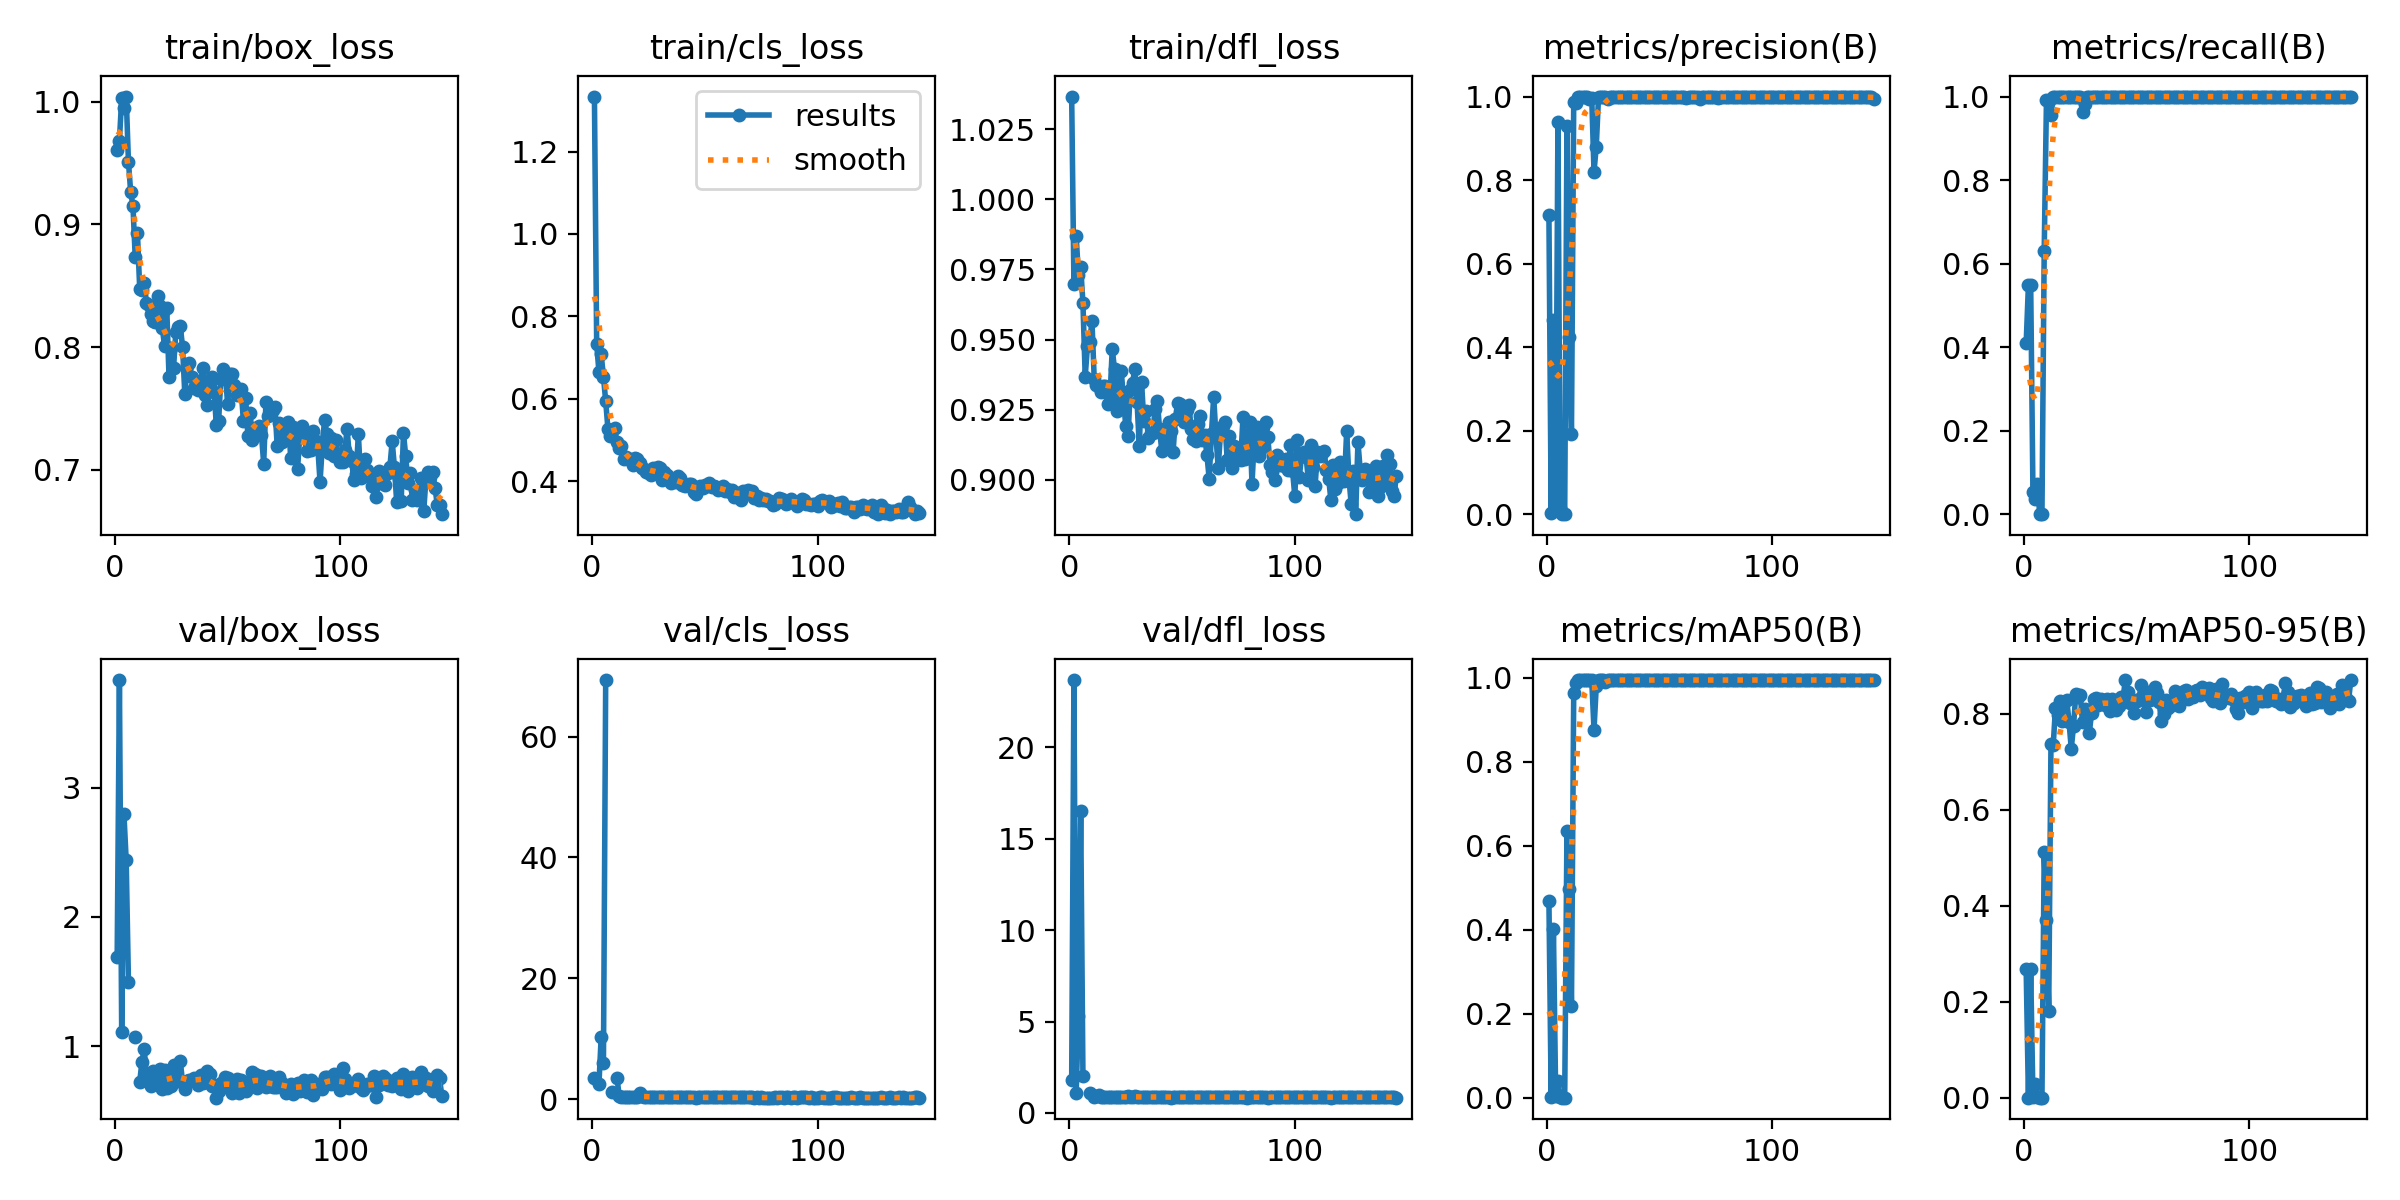

The table this chart was drawn from, first rows:
epoch, time, train/box_loss, train/cls_loss, train/dfl_loss, metrics/precision(B), metrics/recall(B), metrics/mAP50(B), metrics/mAP50-95(B), val/box_loss, val/cls_loss, val/dfl_loss, lr/pg0, lr/pg1, lr/pg2
1, 31.28, 0.9602, 1.333, 1.037, 0.716, 0.4088, 0.4694, 0.2676, 1.692, 3.495, 1.785, 0.0006533, 0.0006533, 0.0006533
2, 53.32, 0.9681, 0.7327, 0.9697, 0.00183, 0.5495, 0.00153, 0.00034, 3.832, inf, 23.67, 0.001316, 0.001316, 0.001316
3, 74.33, 1.003, 0.666, 0.9868, 0.4661, 0.5495, 0.4009, 0.267, 1.107, 2.445, 1.085, 0.001974, 0.001974, 0.001974
4, 95.79, 0.9945, 0.7077, 0.9731, 0.02456, 0.05405, 0.0037, 0.00225, 2.796, 10.34, 5.325, 0.00198, 0.00198, 0.00198
5, 116.9, 1.004, 0.6537, 0.9759, 0.939, 0.03604, 0.0389, 0.02779, 2.438, 5.92, 16.5, 0.001974, 0.001974, 0.001974
6, 138.2, 0.9511, 0.5941, 0.963, 0.01559, 0.07207, 0.00238, 0.00185, 1.5, 69.34, 2.002, 0.001967, 0.001967, 0.001967
7, 159.1, 0.9261, 0.5262, 0.9368, 0, 0, 0, 0, nan, nan, nan, 0.00196, 0.00196, 0.00196
8, 179.7, 0.9153, 0.5091, 0.9477, 0, 0, 0, 0, nan, nan, nan, 0.001954, 0.001954, 0.001954
9, 200.3, 0.8736, 0.5246, 0.9492, 0.9284, 0.6306, 0.6364, 0.511, 1.071, 1.15, 1.083, 0.001947, 0.001947, 0.001947
10, 221.6, 0.8928, 0.5282, 0.9565, 0.4254, 0.991, 0.4975, 0.3711, nan, nan, nan, 0.001941, 0.001941, 0.001941
11, 243.4, 0.8474, 0.4944, 0.9361, 0.1922, 0.9884, 0.2183, 0.1806, 0.7256, 3.577, 0.8679, 0.001934, 0.001934, 0.001934
12, 264.5, 0.8468, 0.4803, 0.9339, 0.9864, 0.9549, 0.9646, 0.7375, 0.8815, 0.5262, 0.921, 0.001927, 0.001927, 0.001927
13, 285.6, 0.8523, 0.4863, 0.933, 0.9853, 1, 0.9869, 0.7345, 0.9785, 0.4567, 0.9584, 0.001921, 0.001921, 0.001921
14, 306.9, 0.8362, 0.4548, 0.9315, 0.999, 1, 0.995, 0.8123, 0.7625, 0.3871, 0.8813, 0.001914, 0.001914, 0.001914
15, 328.6, 0.8347, 0.4592, 0.9335, 0.9994, 1, 0.995, 0.7972, 0.7256, 0.4459, 0.8752, 0.001908, 0.001908, 0.001908
16, 349.1, 0.8268, 0.4528, 0.9334, 0.9991, 1, 0.995, 0.8273, 0.6947, 0.4142, 0.8637, 0.001901, 0.001901, 0.001901
17, 370.1, 0.8213, 0.4536, 0.9272, 0.998, 1, 0.995, 0.7842, 0.8079, 0.4121, 0.8968, 0.001894, 0.001894, 0.001894
18, 391.4, 0.8205, 0.4397, 0.9294, 0.9991, 1, 0.995, 0.8233, 0.7127, 0.345, 0.8712, 0.001888, 0.001888, 0.001888
19, 412.8, 0.8413, 0.455, 0.9467, 0.9952, 1, 0.995, 0.8288, 0.6985, 0.3473, 0.8634, 0.001881, 0.001881, 0.001881
20, 434.1, 0.8334, 0.4541, 0.9395, 0.9962, 1, 0.995, 0.7833, 0.8263, 0.3616, 0.8996, 0.001875, 0.001875, 0.001875
21, 455.3, 0.816, 0.4432, 0.9245, 0.8199, 1, 0.8768, 0.7273, 0.669, 1.073, 0.8513, 0.001868, 0.001868, 0.001868
22, 476.3, 0.8011, 0.4309, 0.9311, 0.8802, 1, 0.9804, 0.7735, 0.8162, 0.4622, 0.8967, 0.001861, 0.001861, 0.001861
23, 496.8, 0.8317, 0.4299, 0.9388, 0.9987, 1, 0.995, 0.8405, 0.6785, 0.3368, 0.8592, 0.001855, 0.001855, 0.001855
24, 518.3, 0.7755, 0.4228, 0.9285, 0.9989, 1, 0.995, 0.8337, 0.7156, 0.3628, 0.8772, 0.001848, 0.001848, 0.001848
25, 538.7, 0.799, 0.419, 0.9191, 0.9992, 1, 0.995, 0.8378, 0.6939, 0.3567, 0.8697, 0.001842, 0.001842, 0.001842
26, 560.1, 0.7829, 0.4148, 0.9155, 1, 0.9627, 0.9912, 0.7821, 0.8535, 0.4253, 0.9056, 0.001835, 0.001835, 0.001835
27, 580.9, 0.8121, 0.4312, 0.9322, 0.993, 0.982, 0.9949, 0.8105, 0.7905, 0.4029, 0.8889, 0.001828, 0.001828, 0.001828
28, 601.9, 0.8164, 0.4243, 0.9346, 0.9994, 1, 0.995, 0.8085, 0.7334, 0.3504, 0.877, 0.001822, 0.001822, 0.001822
29, 623.2, 0.8173, 0.4342, 0.9394, 0.999, 1, 0.995, 0.759, 0.8843, 0.3997, 0.9186, 0.001815, 0.001815, 0.001815
30, 644.3, 0.8003, 0.4325, 0.9279, 0.9987, 1, 0.995, 0.8017, 0.7236, 0.327, 0.8728, 0.001809, 0.001809, 0.001809
31, 664.8, 0.7621, 0.4033, 0.9121, 0.999, 1, 0.995, 0.8303, 0.667, 0.3374, 0.8558, 0.001802, 0.001802, 0.001802
32, 685.5, 0.7848, 0.421, 0.9349, 0.9994, 1, 0.995, 0.8316, 0.729, 0.3541, 0.8735, 0.001795, 0.001795, 0.001795
33, 705.8, 0.7869, 0.4156, 0.9211, 0.9992, 1, 0.995, 0.8178, 0.741, 0.3574, 0.8747, 0.001789, 0.001789, 0.001789
34, 726.8, 0.776, 0.4015, 0.9244, 0.999, 1, 0.995, 0.8306, 0.7352, 0.333, 0.8686, 0.001782, 0.001782, 0.001782
35, 747.7, 0.7668, 0.3951, 0.9151, 0.9994, 1, 0.995, 0.8257, 0.7524, 0.3329, 0.878, 0.001776, 0.001776, 0.001776
36, 768.7, 0.7676, 0.4021, 0.9169, 0.9996, 1, 0.995, 0.8174, 0.7443, 0.3493, 0.8716, 0.001769, 0.001769, 0.001769
37, 788.9, 0.7649, 0.3982, 0.9169, 0.9994, 1, 0.995, 0.8299, 0.7003, 0.3206, 0.8628, 0.001762, 0.001762, 0.001762
38, 809.4, 0.7704, 0.4127, 0.9251, 0.9994, 1, 0.995, 0.8051, 0.7813, 0.325, 0.8917, 0.001756, 0.001756, 0.001756
39, 829.5, 0.7835, 0.4086, 0.928, 0.9989, 1, 0.995, 0.8308, 0.7175, 0.3079, 0.875, 0.001749, 0.001749, 0.001749
40, 850.7, 0.7613, 0.3899, 0.918, 0.9993, 1, 0.995, 0.8203, 0.7603, 0.3248, 0.8712, 0.001743, 0.001743, 0.001743
41, 871.2, 0.7532, 0.3891, 0.9101, 0.9991, 1, 0.995, 0.807, 0.8098, 0.3506, 0.8931, 0.001736, 0.001736, 0.001736
42, 891.7, 0.7681, 0.3911, 0.9152, 0.9994, 1, 0.995, 0.8168, 0.7881, 0.3332, 0.8876, 0.001729, 0.001729, 0.001729
43, 912.9, 0.7755, 0.394, 0.912, 0.9994, 1, 0.995, 0.8344, 0.6945, 0.324, 0.8699, 0.001723, 0.001723, 0.001723
44, 933.1, 0.7636, 0.3922, 0.9207, 0.9993, 1, 0.995, 0.8336, 0.7035, 0.3193, 0.864, 0.001716, 0.001716, 0.001716
45, 953.3, 0.7367, 0.374, 0.9175, 0.9993, 1, 0.995, 0.87, 0.6023, 0.2976, 0.8443, 0.00171, 0.00171, 0.00171
46, 974.6, 0.7401, 0.3693, 0.91, 0.9994, 1, 0.995, 0.8457, 0.6534, 0.2862, 0.8515, 0.001703, 0.001703, 0.001703
47, 995.6, 0.7741, 0.3818, 0.9219, 1, 0.9991, 0.995, 0.8222, 0.7153, 0.3159, 0.8705, 0.001696, 0.001696, 0.001696
48, 1016, 0.7826, 0.3893, 0.9274, 0.9994, 1, 0.995, 0.8283, 0.7158, 0.308, 0.874, 0.00169, 0.00169, 0.00169
49, 1036, 0.779, 0.3835, 0.9272, 0.9994, 1, 0.995, 0.8017, 0.7634, 0.3215, 0.8811, 0.001683, 0.001683, 0.001683
50, 1057, 0.7534, 0.3895, 0.9238, 0.9994, 1, 0.995, 0.8255, 0.7511, 0.3165, 0.8771, 0.001677, 0.001677, 0.001677
51, 1078, 0.778, 0.3872, 0.9205, 0.9994, 1, 0.995, 0.8302, 0.6945, 0.3001, 0.8636, 0.00167, 0.00167, 0.00167
52, 1099, 0.7784, 0.3943, 0.9248, 0.9994, 1, 0.995, 0.8586, 0.6411, 0.3013, 0.8514, 0.001663, 0.001663, 0.001663
53, 1120, 0.769, 0.3847, 0.9269, 0.9993, 1, 0.995, 0.8297, 0.6999, 0.3076, 0.8665, 0.001657, 0.001657, 0.001657
54, 1140, 0.7611, 0.3875, 0.9182, 0.9994, 1, 0.995, 0.8031, 0.7491, 0.319, 0.8814, 0.00165, 0.00165, 0.00165
55, 1161, 0.7622, 0.3848, 0.9145, 0.9993, 1, 0.995, 0.8443, 0.6389, 0.3177, 0.8547, 0.001644, 0.001644, 0.001644
56, 1181, 0.7657, 0.3796, 0.914, 0.9994, 1, 0.995, 0.8292, 0.7415, 0.3246, 0.8731, 0.001637, 0.001637, 0.001637
57, 1202, 0.7399, 0.381, 0.9198, 0.9995, 1, 0.995, 0.8445, 0.7013, 0.3008, 0.868, 0.00163, 0.00163, 0.00163
58, 1224, 0.7587, 0.3879, 0.9227, 0.9993, 1, 0.995, 0.8559, 0.6567, 0.313, 0.8519, 0.001624, 0.001624, 0.001624
59, 1245, 0.7273, 0.3749, 0.9142, 0.9987, 1, 0.995, 0.8427, 0.6793, 0.3011, 0.857, 0.001617, 0.001617, 0.001617
60, 1266, 0.7467, 0.3818, 0.9159, 0.9994, 1, 0.995, 0.8233, 0.7318, 0.3094, 0.8664, 0.001611, 0.001611, 0.001611
... 85 more rows
